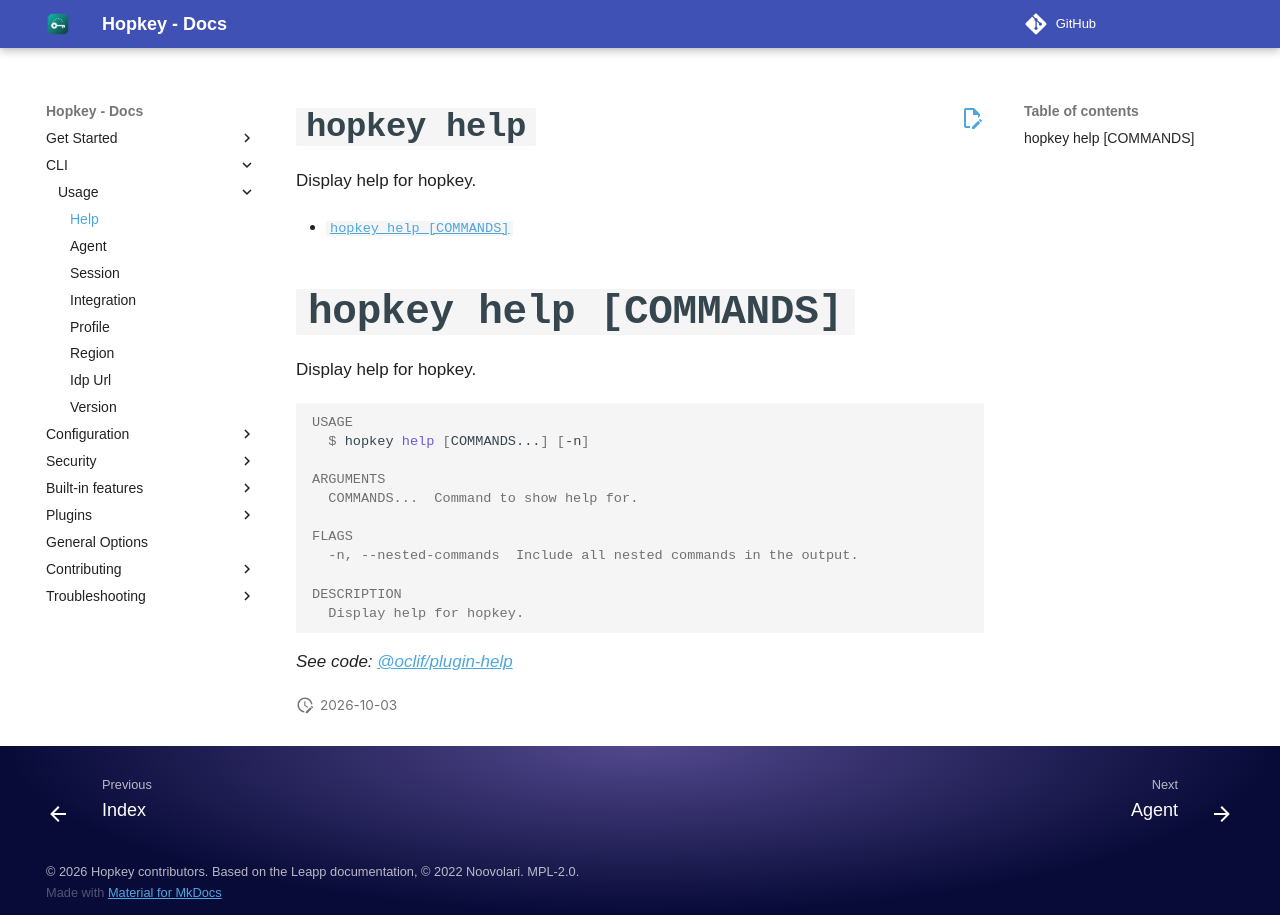

repository: willroll/hopkey · page: 0.26.1/cli/scopes/help/index.html · generator: mkdocs

`hopkey help`
============

Display help for hopkey.

* [`hopkey help [COMMANDS]`](#hopkey-help-commands)

## `hopkey help [COMMANDS]`

Display help for hopkey.

```console
USAGE
  $ hopkey help [COMMANDS...] [-n]

ARGUMENTS
  COMMANDS...  Command to show help for.

FLAGS
  -n, --nested-commands  Include all nested commands in the output.

DESCRIPTION
  Display help for hopkey.
```

_See code: [@oclif/plugin-help](https://github.com/oclif/plugin-help/blob/v5.2.20/src/commands/help.ts)_
